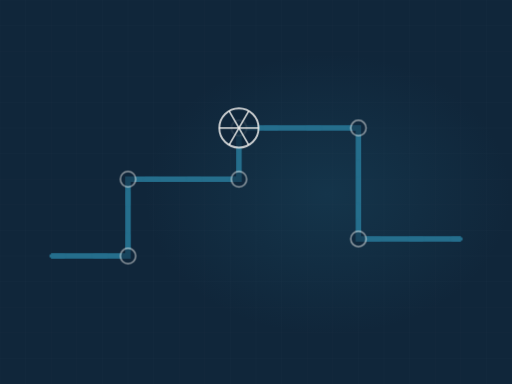
t = 0.00 s
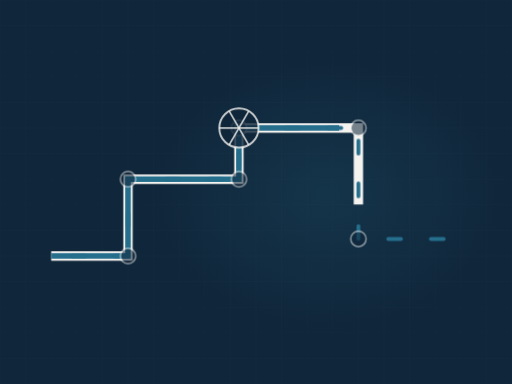
t = 1.73 s
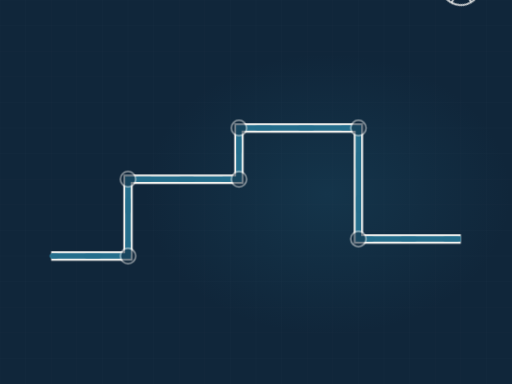
t = 3.26 s
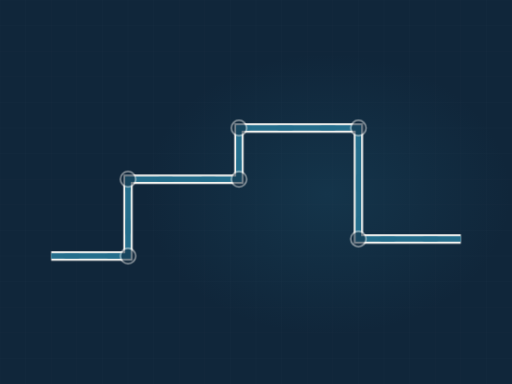
t = 5.01 s
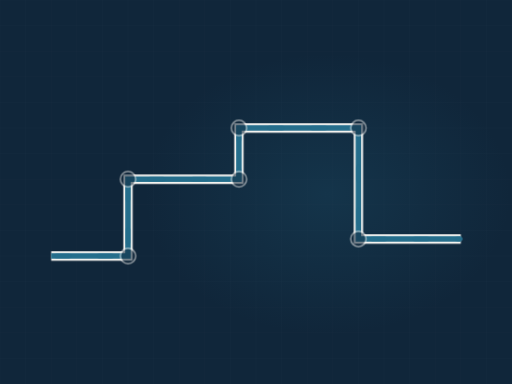
t = 7.07 s
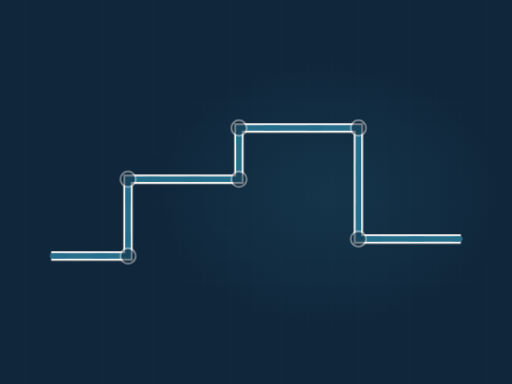
t = 8.10 s

The animated SVG that drew these frames (rendered in a browser with its animation timeline set to each time). Animation: 4 CSS @keyframes rules; frames cover the first 8.10 s, repeats indefinitely.

<svg xmlns="http://www.w3.org/2000/svg" viewBox="0 0 1200 900" width="1200" height="900" role="img" aria-label="Plumbing run"><defs><radialGradient id="glow"><stop offset="0%" stop-color="#256e8c" stop-opacity=".20"/><stop offset="100%" stop-color="#256e8c" stop-opacity="0"/></radialGradient></defs><style>.dw{stroke-dasharray:100;stroke-dashoffset:100;animation:dw 10.57s ease-in-out infinite}@keyframes dw{0%{stroke-dashoffset:100}24%{stroke-dashoffset:0}84%{stroke-dashoffset:0;opacity:1}95%{stroke-dashoffset:0;opacity:0}100%{stroke-dashoffset:100;opacity:0}}.cur{animation:fl 2.31s linear infinite}@keyframes fl{0%{stroke-dashoffset:200}100%{stroke-dashoffset:0}}.valve{animation:vv 10.57s ease-in-out infinite;transform-origin:560px 300px}@keyframes vv{0%,20%{transform:translate(560px,300px) rotate(0deg)}45%{transform:translate(560px,300px) rotate(150deg)}100%{transform:translate(560px,300px) rotate(150deg)}}.st{opacity:0;animation:stg 10.57s ease-in-out infinite}@keyframes stg{0%,12%{opacity:0;transform:scale(.7)}30%{opacity:1;transform:scale(1)}84%{opacity:1}95%,100%{opacity:0}}@media (prefers-reduced-motion: reduce){*{animation:none!important}.dw{stroke-dashoffset:0!important}[class]{opacity:1!important}}/*rest-state*/.dw{stroke-dashoffset:0;opacity:1}</style><rect width="1200" height="900" fill="#10263a"/><line x1="0" y1="0" x2="0" y2="900" stroke="#f4f3f0" stroke-width="1" opacity=".028"/><line x1="60" y1="0" x2="60" y2="900" stroke="#f4f3f0" stroke-width="1" opacity=".028"/><line x1="120" y1="0" x2="120" y2="900" stroke="#f4f3f0" stroke-width="1" opacity=".028"/><line x1="180" y1="0" x2="180" y2="900" stroke="#f4f3f0" stroke-width="1" opacity=".028"/><line x1="240" y1="0" x2="240" y2="900" stroke="#f4f3f0" stroke-width="1" opacity=".028"/><line x1="300" y1="0" x2="300" y2="900" stroke="#f4f3f0" stroke-width="1" opacity=".028"/><line x1="360" y1="0" x2="360" y2="900" stroke="#f4f3f0" stroke-width="1" opacity=".028"/><line x1="420" y1="0" x2="420" y2="900" stroke="#f4f3f0" stroke-width="1" opacity=".028"/><line x1="480" y1="0" x2="480" y2="900" stroke="#f4f3f0" stroke-width="1" opacity=".028"/><line x1="540" y1="0" x2="540" y2="900" stroke="#f4f3f0" stroke-width="1" opacity=".028"/><line x1="600" y1="0" x2="600" y2="900" stroke="#f4f3f0" stroke-width="1" opacity=".028"/><line x1="660" y1="0" x2="660" y2="900" stroke="#f4f3f0" stroke-width="1" opacity=".028"/><line x1="720" y1="0" x2="720" y2="900" stroke="#f4f3f0" stroke-width="1" opacity=".028"/><line x1="780" y1="0" x2="780" y2="900" stroke="#f4f3f0" stroke-width="1" opacity=".028"/><line x1="840" y1="0" x2="840" y2="900" stroke="#f4f3f0" stroke-width="1" opacity=".028"/><line x1="900" y1="0" x2="900" y2="900" stroke="#f4f3f0" stroke-width="1" opacity=".028"/><line x1="960" y1="0" x2="960" y2="900" stroke="#f4f3f0" stroke-width="1" opacity=".028"/><line x1="1020" y1="0" x2="1020" y2="900" stroke="#f4f3f0" stroke-width="1" opacity=".028"/><line x1="1080" y1="0" x2="1080" y2="900" stroke="#f4f3f0" stroke-width="1" opacity=".028"/><line x1="1140" y1="0" x2="1140" y2="900" stroke="#f4f3f0" stroke-width="1" opacity=".028"/><line x1="1200" y1="0" x2="1200" y2="900" stroke="#f4f3f0" stroke-width="1" opacity=".028"/><line x1="0" y1="0" x2="1200" y2="0" stroke="#f4f3f0" stroke-width="1" opacity=".028"/><line x1="0" y1="60" x2="1200" y2="60" stroke="#f4f3f0" stroke-width="1" opacity=".028"/><line x1="0" y1="120" x2="1200" y2="120" stroke="#f4f3f0" stroke-width="1" opacity=".028"/><line x1="0" y1="180" x2="1200" y2="180" stroke="#f4f3f0" stroke-width="1" opacity=".028"/><line x1="0" y1="240" x2="1200" y2="240" stroke="#f4f3f0" stroke-width="1" opacity=".028"/><line x1="0" y1="300" x2="1200" y2="300" stroke="#f4f3f0" stroke-width="1" opacity=".028"/><line x1="0" y1="360" x2="1200" y2="360" stroke="#f4f3f0" stroke-width="1" opacity=".028"/><line x1="0" y1="420" x2="1200" y2="420" stroke="#f4f3f0" stroke-width="1" opacity=".028"/><line x1="0" y1="480" x2="1200" y2="480" stroke="#f4f3f0" stroke-width="1" opacity=".028"/><line x1="0" y1="540" x2="1200" y2="540" stroke="#f4f3f0" stroke-width="1" opacity=".028"/><line x1="0" y1="600" x2="1200" y2="600" stroke="#f4f3f0" stroke-width="1" opacity=".028"/><line x1="0" y1="660" x2="1200" y2="660" stroke="#f4f3f0" stroke-width="1" opacity=".028"/><line x1="0" y1="720" x2="1200" y2="720" stroke="#f4f3f0" stroke-width="1" opacity=".028"/><line x1="0" y1="780" x2="1200" y2="780" stroke="#f4f3f0" stroke-width="1" opacity=".028"/><line x1="0" y1="840" x2="1200" y2="840" stroke="#f4f3f0" stroke-width="1" opacity=".028"/><line x1="0" y1="900" x2="1200" y2="900" stroke="#f4f3f0" stroke-width="1" opacity=".028"/><ellipse cx="768" cy="455" rx="430" ry="330" fill="url(#glow)"/><path class="dw" d="M120,600 L300,600 L300,420 L560,420 L560,300 L840,300 L840,560 L1080,560" pathLength="100" stroke="#f4f3f0" stroke-width="22" opacity=".30" fill="none" style="animation-delay:0s"/><path class="dw" d="M120,600 L300,600 L300,420 L560,420 L560,300 L840,300 L840,560 L1080,560" pathLength="100" stroke="#256e8c" stroke-width="13" opacity=".42" fill="none" style="animation-delay:.25s"/><path class="cur" d="M120,600 L300,600 L300,420 L560,420 L560,300 L840,300 L840,560 L1080,560" fill="none" stroke="#256e8c" stroke-width="9" stroke-dasharray="30 70" stroke-linecap="round"/><circle cx="300" cy="600" r="18" fill="#10263a" stroke="#f4f3f0" stroke-width="3.5" opacity=".55"/><circle cx="300" cy="420" r="18" fill="#10263a" stroke="#f4f3f0" stroke-width="3.5" opacity=".55"/><circle cx="560" cy="420" r="18" fill="#10263a" stroke="#f4f3f0" stroke-width="3.5" opacity=".55"/><circle cx="560" cy="300" r="18" fill="#10263a" stroke="#f4f3f0" stroke-width="3.5" opacity=".55"/><circle cx="840" cy="300" r="18" fill="#10263a" stroke="#f4f3f0" stroke-width="3.5" opacity=".55"/><circle cx="840" cy="560" r="18" fill="#10263a" stroke="#f4f3f0" stroke-width="3.5" opacity=".55"/><g class="valve" transform="translate(560,300)"><circle r="46" fill="#10263a" opacity=".8"/><circle r="46" fill="none" stroke="#f4f3f0" stroke-width="4.5" opacity=".8"/><line x1="0" y1="0" x2="46.0" y2="0.0" stroke="#f4f3f0" stroke-width="4" opacity=".8"/><line x1="0" y1="0" x2="23.0" y2="39.8" stroke="#f4f3f0" stroke-width="4" opacity=".8"/><line x1="0" y1="0" x2="-23.0" y2="39.8" stroke="#f4f3f0" stroke-width="4" opacity=".8"/><line x1="0" y1="0" x2="-46.0" y2="0.0" stroke="#f4f3f0" stroke-width="4" opacity=".8"/><line x1="0" y1="0" x2="-23.0" y2="-39.8" stroke="#f4f3f0" stroke-width="4" opacity=".8"/><line x1="0" y1="0" x2="23.0" y2="-39.8" stroke="#f4f3f0" stroke-width="4" opacity=".8"/></g></svg>
